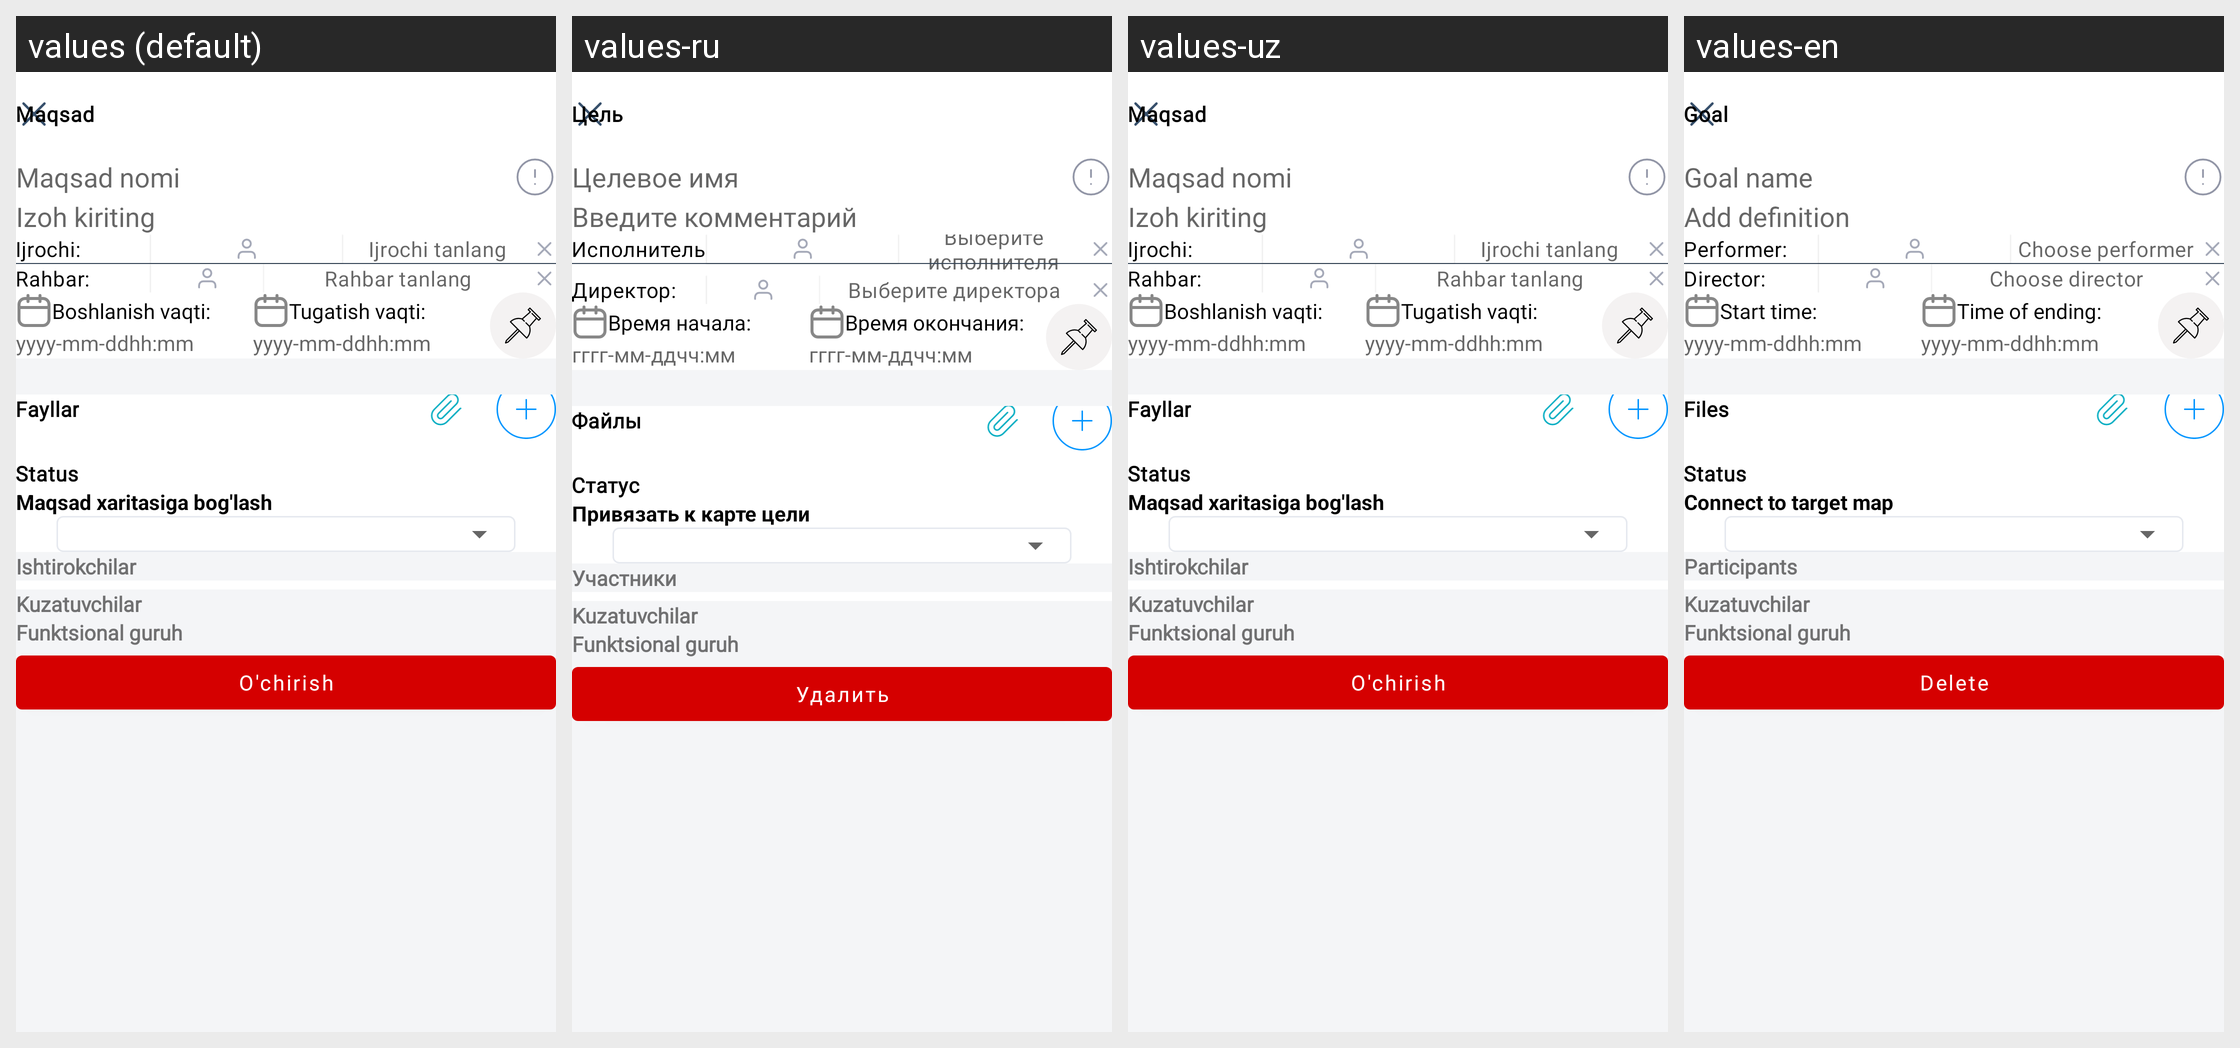

The Android screen above is rendered under several locales of the same app. Produce the string resources it draws, with the default and per-locale values.
Android screen res/layout/fragment_goal_details.xml rendered under 4 locales, left to right: values (default), values-ru, values-uz, values-en. Device: Nexus 5 (rendered at 1080×1920; each locale shown at half size, 540×960, under a caption strip naming it); theme Theme.ProjectManagement.
Strings drawn on this screen, with the default value and each locale's value (text and hints the layout hard-codes, and strings that could not be matched under every locale, appear in the picture but are not listed):

goal
  values: Maqsad
  values-ru: Цель
  values-uz: Maqsad
  values-en: Goal

goal_name
  values: Maqsad nomi
  values-ru: Целевое имя
  values-uz: Maqsad nomi
  values-en: Goal name

input_definition
  values: Izoh kiriting
  values-ru: Введите комментарий
  values-uz: Izoh kiriting
  values-en: Add definition

hint_performer
  values: Ijrochi:
  values-ru: Исполнитель:
  values-uz: Ijrochi:
  values-en: Performer:

select_performer
  values: Ijrochi tanlang
  values-ru: Выберите исполнителя
  values-uz: Ijrochi tanlang
  values-en: Choose performer

tv_master
  values: Rahbar:
  values-ru: Директор:
  values-uz: Rahbar:
  values-en: Director:

select_master
  values: Rahbar tanlang
  values-ru: Выберите директора
  values-uz: Rahbar tanlang
  values-en: Choose director

begining_date
  values: Boshlanish vaqti:
  values-ru: Время начала:
  values-uz: Boshlanish vaqti:
  values-en: Start time:

date_format
  values: yyyy-mm-dd
  values-ru: гггг-мм-дд
  values-uz: yyyy-mm-dd
  values-en: yyyy-mm-dd

time_format
  values: hh:mm
  values-ru: чч:мм
  values-uz: hh:mm
  values-en: hh:mm

ending_time
  values: Tugatish vaqti:
  values-ru: Время окончания:
  values-uz: Tugatish vaqti:
  values-en: Time of ending:

files
  values: Fayllar
  values-ru: Файлы
  values-uz: Fayllar
  values-en: Files

linking_to_goal
  values: Maqsad xaritasiga bog'lash
  values-ru: Привязать к карте цели
  values-uz: Maqsad xaritasiga bog'lash
  values-en: Connect to target map

status_text
  values: Status
  values-ru: Статус
  values-uz: Status
  values-en: Status

partipinats
  values: Ishtirokchilar
  values-ru: Участники
  values-uz: Ishtirokchilar
  values-en: Participants

delete
  values: O'chirish
  values-ru: Удалить
  values-uz: O'chirish
  values-en: Delete
